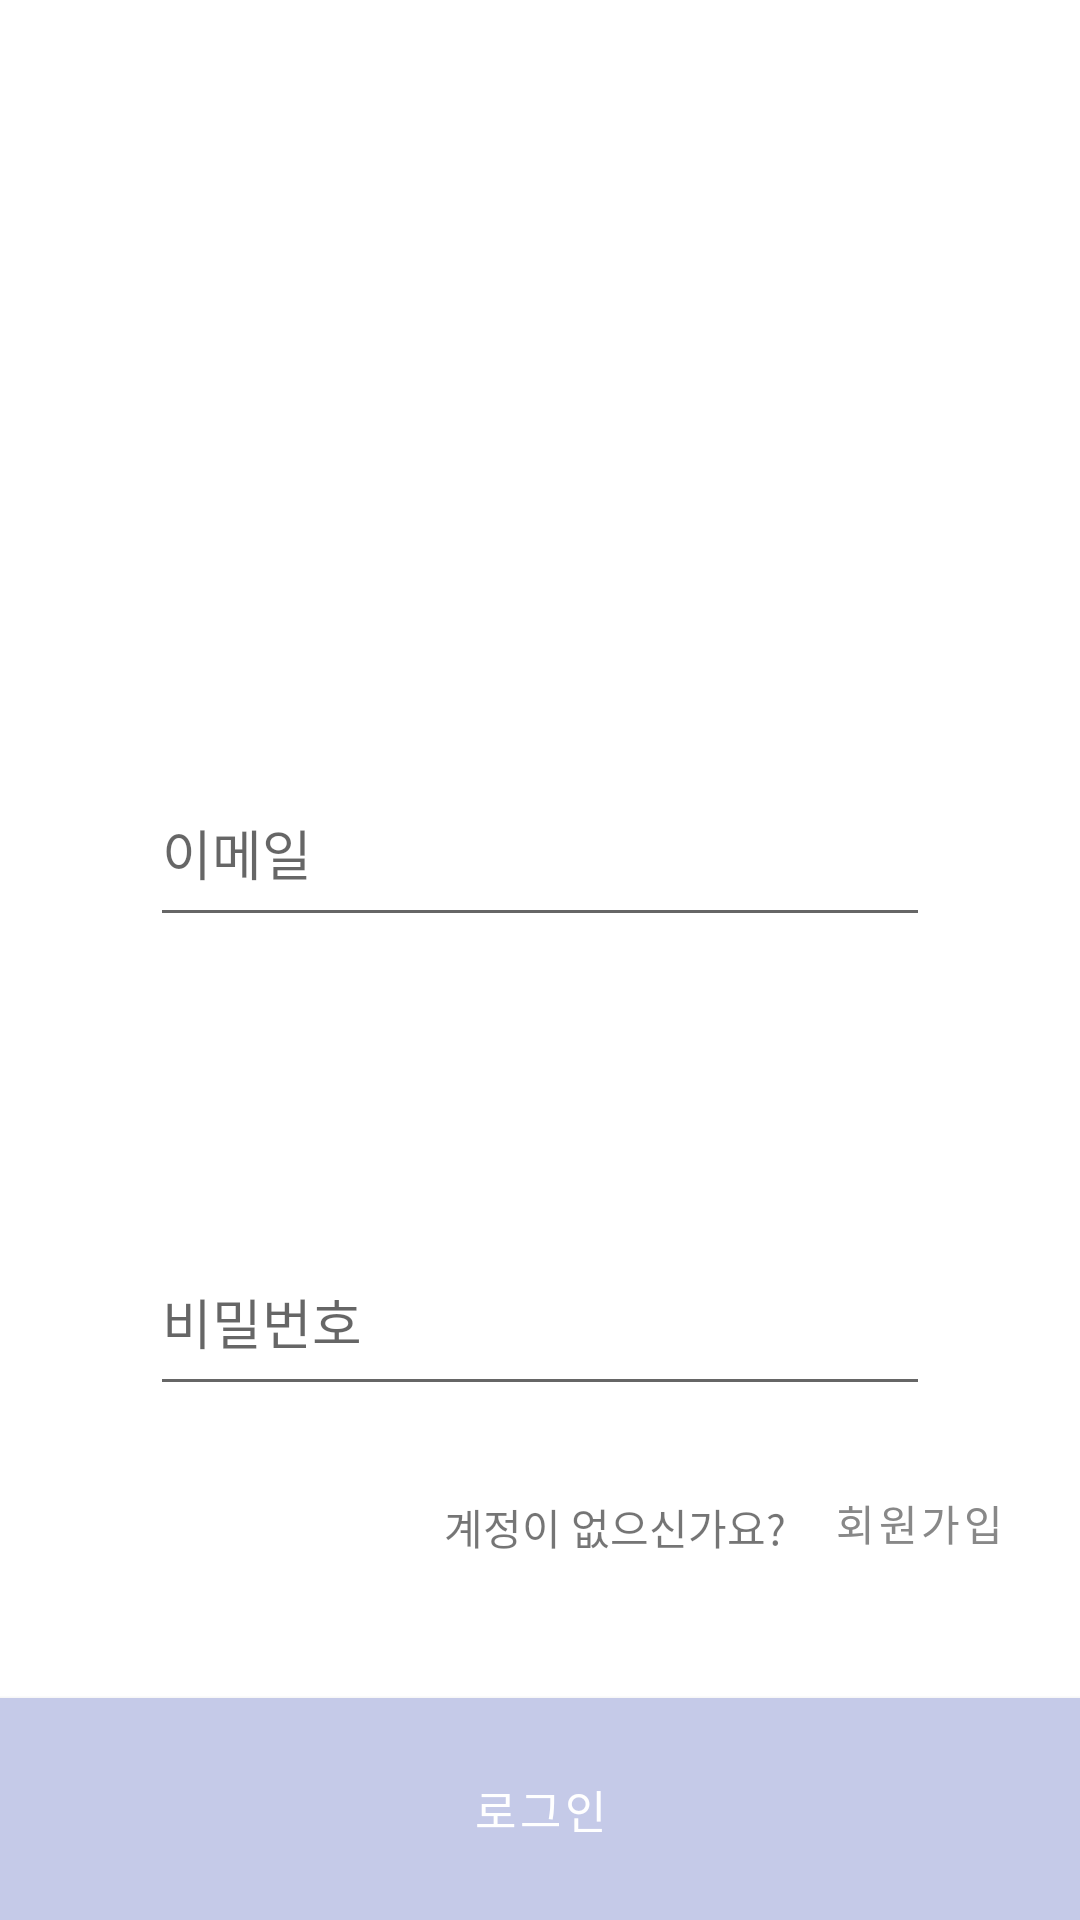

This screen was rendered from an Android layout file. Write that file and the resources it references.
<!-- AndroidManifest.xml: activity theme Theme.Practice.White -->
<!-- res/layout/activity_login.xml -->
<?xml version="1.0" encoding="utf-8"?>
<androidx.constraintlayout.widget.ConstraintLayout xmlns:android="http://schemas.android.com/apk/res/android"
    xmlns:app="http://schemas.android.com/apk/res-auto"
    xmlns:tools="http://schemas.android.com/tools"
    android:layout_width="match_parent"
    android:layout_height="match_parent"
    tools:context=".LoginActivity">

    <androidx.appcompat.widget.Toolbar
        android:id="@+id/toolbar"
        android:layout_width="match_parent"
        android:layout_height="wrap_content"/>

    <EditText
        android:id="@+id/email"
        android:layout_width="match_parent"
        android:layout_height="wrap_content"
        android:layout_marginStart="50dp"
        android:layout_marginTop="200dp"
        android:layout_marginEnd="50dp"
        android:paddingTop="15dp"
        android:paddingBottom="15dp"
        android:ems="10"
        android:hint="이메일"
        android:inputType="textEmailAddress"
        app:layout_constraintEnd_toEndOf="parent"
        app:layout_constraintStart_toStartOf="parent"
        app:layout_constraintTop_toBottomOf="@+id/toolbar" />

    <EditText
        android:id="@+id/pwd"
        android:layout_width="match_parent"
        android:layout_height="wrap_content"
        android:layout_marginStart="50dp"
        android:layout_marginTop="100dp"
        android:layout_marginEnd="50dp"
        android:paddingTop="15dp"
        android:paddingBottom="15dp"
        android:ems="10"
        android:hint="비밀번호"
        android:inputType="textPassword"
        app:layout_constraintEnd_toEndOf="parent"
        app:layout_constraintStart_toStartOf="parent"
        app:layout_constraintTop_toBottomOf="@+id/email" />

    <Button
        android:id="@+id/btn_login"
        android:layout_width="0dp"
        android:layout_height="wrap_content"
        android:background="@color/main_purple"
        android:backgroundTint="@color/main_purple"
        android:paddingTop="20dp"
        android:paddingBottom="20dp"
        android:text="로그인"
        android:textSize="15dp"
        app:layout_constraintBottom_toBottomOf="parent"
        app:layout_constraintEnd_toEndOf="parent"
        app:layout_constraintStart_toStartOf="parent" />

    <TextView
        android:id="@+id/textView"
        android:layout_width="wrap_content"
        android:layout_height="wrap_content"
        android:layout_marginStart="148dp"
        android:layout_marginTop="30dp"
        android:text="계정이 없으신가요?"
        app:layout_constraintStart_toStartOf="parent"
        app:layout_constraintTop_toBottomOf="@+id/pwd" />

    <Button
        android:id="@+id/btn_register"
        android:layout_width="wrap_content"
        android:layout_height="wrap_content"
        android:layout_marginTop="15dp"
        android:background="@android:color/transparent"
        android:text="회원가입"
        android:textColor="#888888"
        app:layout_constraintStart_toEndOf="@+id/textView"
        app:layout_constraintTop_toBottomOf="@+id/pwd" />

</androidx.constraintlayout.widget.ConstraintLayout>
<!-- resources referenced by this layout -->
<resources>
  <color name="main_purple">#C5CAE8</color>
  <style name="Theme.Practice.White">
          <item name="android:statusBarColor">@color/white</item>
          <item name="android:windowLightStatusBar">true</item>
      </style>
  <color name="white">#FFFFFFFF</color>
</resources>
